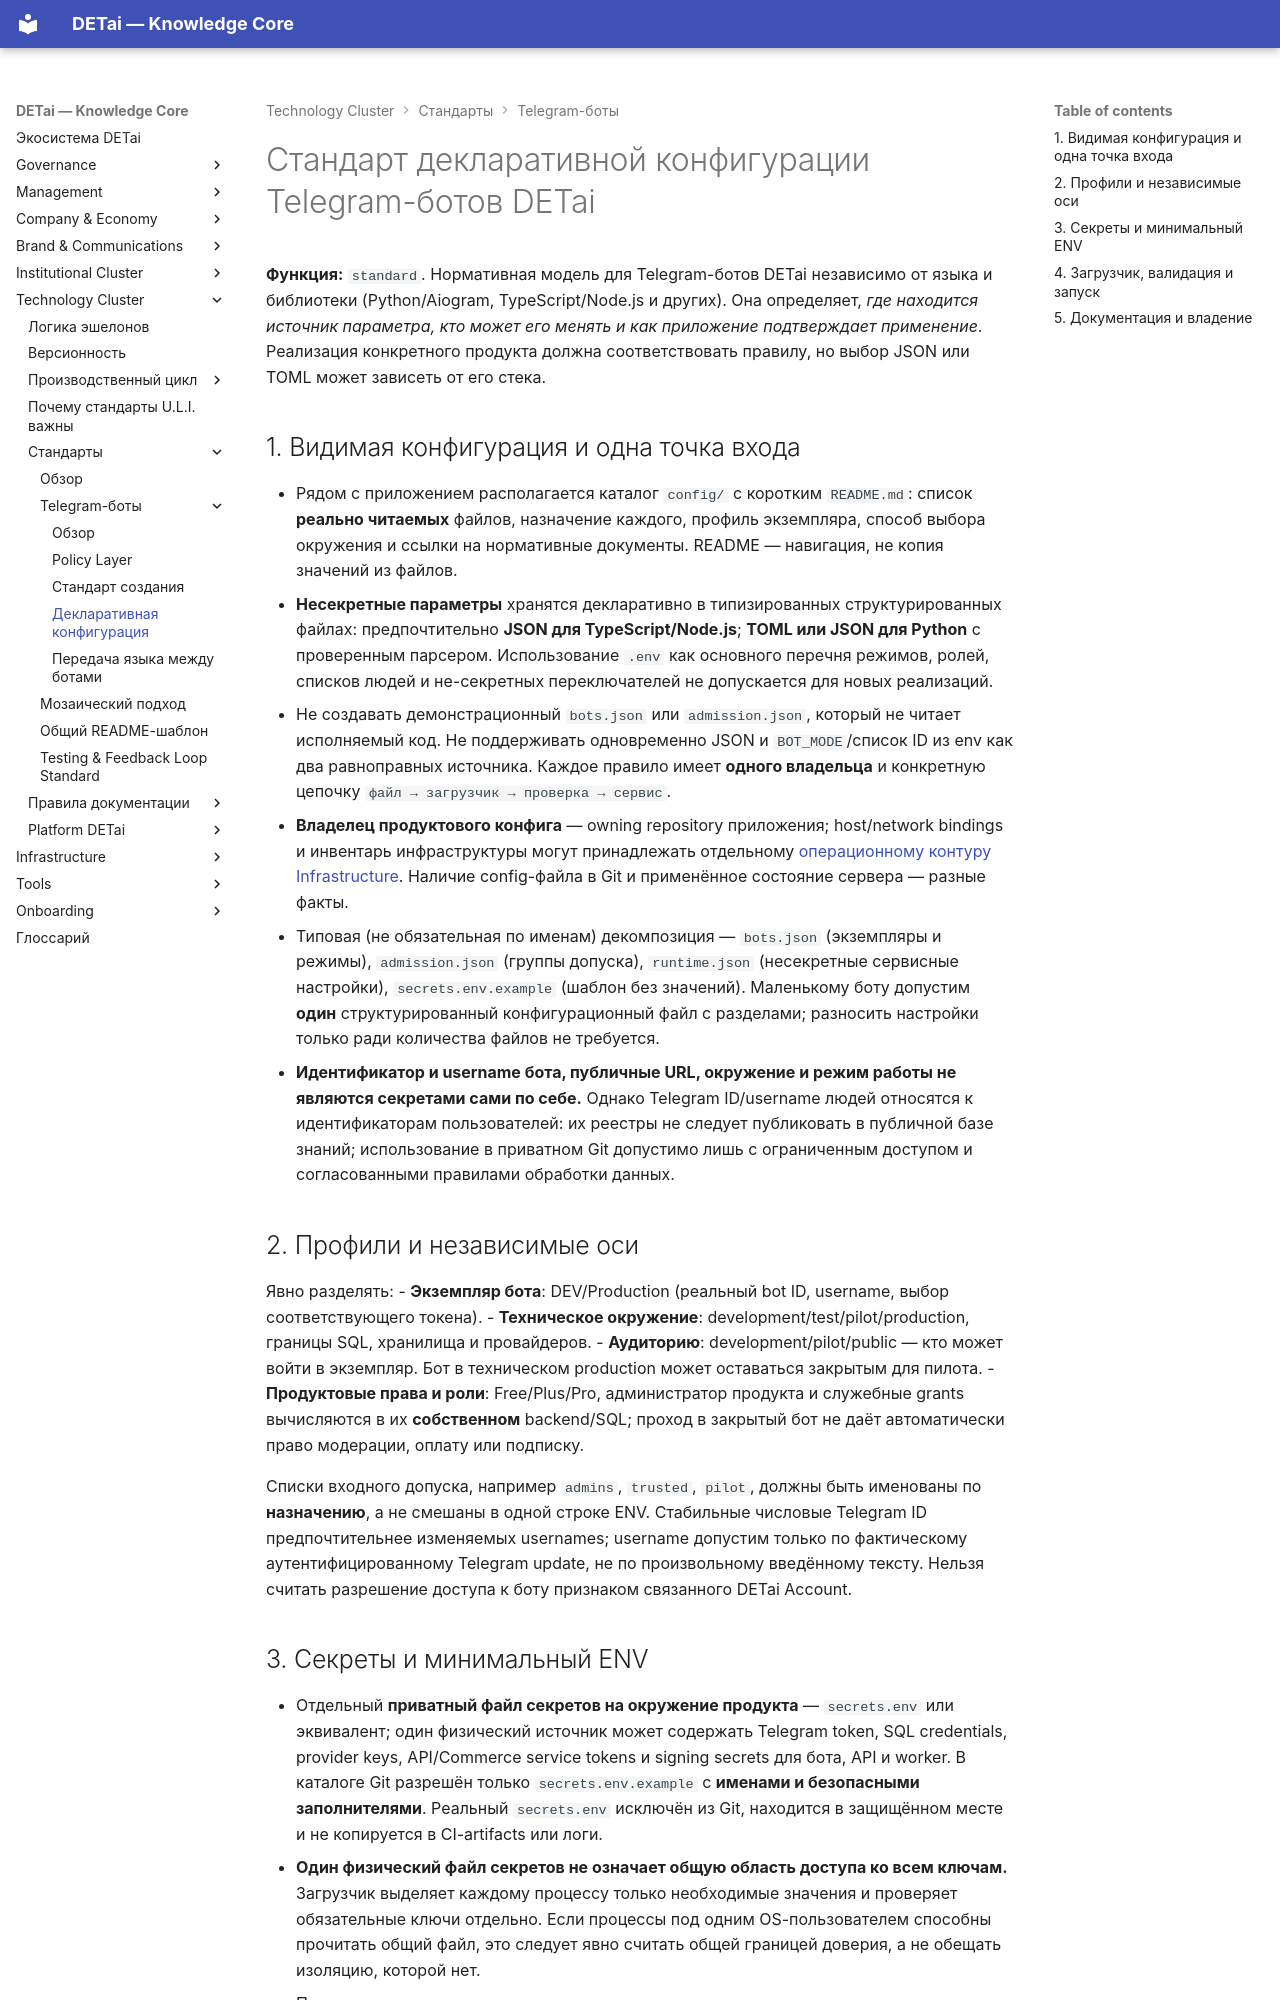

repository: DETai-org/Knowledge_substrate · page: ru/technology/standards/telegram-bots/configuration-standard/index.html · generator: mkdocs

---
type: ecosystem
title: Стандарт декларативной конфигурации Telegram-ботов DETai
classification:
  scope: DETai_cluster
  context: uli
  layer: technical-standards
  function: standard
  system: telegram-bots
  domain: bot-configuration
  audiences: [developers, operators, agents]
descriptive:
  id: detai-telegram-bot-declarative-configuration
  version: v1
  status: active
  date_ymd: 2026-10-30
governance:
  canonicality: canonical
  visibility: public
  owner_role: ecosystem-architect
  approver_role: ecosystem-architect
links:
  external_links:
    - type: MkDocs_ru
      url: https://docs.detai-x.com/ru/technology/standards/telegram-bots/configuration-standard/
---

# Стандарт декларативной конфигурации Telegram-ботов DETai

**Функция:** `standard`. Нормативная модель для Telegram-ботов DETai независимо от языка и библиотеки (Python/Aiogram, TypeScript/Node.js и других). Она определяет, *где находится источник параметра, кто может его менять и как приложение подтверждает применение*. Реализация конкретного продукта должна соответствовать правилу, но выбор JSON или TOML может зависеть от его стека.

## 1. Видимая конфигурация и одна точка входа

- Рядом с приложением располагается каталог `config/` с коротким `README.md`: список **реально читаемых** файлов, назначение каждого, профиль экземпляра, способ выбора окружения и ссылки на нормативные документы. README — навигация, не копия значений из файлов.
- **Несекретные параметры** хранятся декларативно в типизированных структурированных файлах: предпочтительно **JSON для TypeScript/Node.js**; **TOML или JSON для Python** с проверенным парсером. Использование `.env` как основного перечня режимов, ролей, списков людей и не-секретных переключателей не допускается для новых реализаций.
- Не создавать демонстрационный `bots.json` или `admission.json`, который не читает исполняемый код. Не поддерживать одновременно JSON и `BOT_MODE`/список ID из env как два равноправных источника. Каждое правило имеет **одного владельца** и конкретную цепочку `файл → загрузчик → проверка → сервис`.
- **Владелец продуктового конфига** — owning repository приложения; host/network bindings и инвентарь инфраструктуры могут принадлежать отдельному [операционному контуру Infrastructure](../../../infrastructure/index.md). Наличие config-файла в Git и применённое состояние сервера — разные факты.
- Типовая (не обязательная по именам) декомпозиция — `bots.json` (экземпляры и режимы), `admission.json` (группы допуска), `runtime.json` (несекретные сервисные настройки), `secrets.env.example` (шаблон без значений). Маленькому боту допустим **один** структурированный конфигурационный файл с разделами; разносить настройки только ради количества файлов не требуется.
- **Идентификатор и username бота, публичные URL, окружение и режим работы не являются секретами сами по себе.** Однако Telegram ID/username людей относятся к идентификаторам пользователей: их реестры не следует публиковать в публичной базе знаний; использование в приватном Git допустимо лишь с ограниченным доступом и согласованными правилами обработки данных.

## 2. Профили и независимые оси

Явно разделять:
- **Экземпляр бота**: DEV/Production (реальный bot ID, username, выбор соответствующего токена).
- **Техническое окружение**: development/test/pilot/production, границы SQL, хранилища и провайдеров.
- **Аудиторию**: development/pilot/public — кто может войти в экземпляр. Бот в техническом production может оставаться закрытым для пилота.
- **Продуктовые права и роли**: Free/Plus/Pro, администратор продукта и служебные grants вычисляются в их **собственном** backend/SQL; проход в закрытый бот не даёт автоматически право модерации, оплату или подписку.

Списки входного допуска, например `admins`, `trusted`, `pilot`, должны быть именованы по **назначению**, а не смешаны в одной строке ENV. Стабильные числовые Telegram ID предпочтительнее изменяемых usernames; username допустим только по фактическому аутентифицированному Telegram update, не по произвольному введённому тексту. Нельзя считать разрешение доступа к боту признаком связанного DETai Account.
